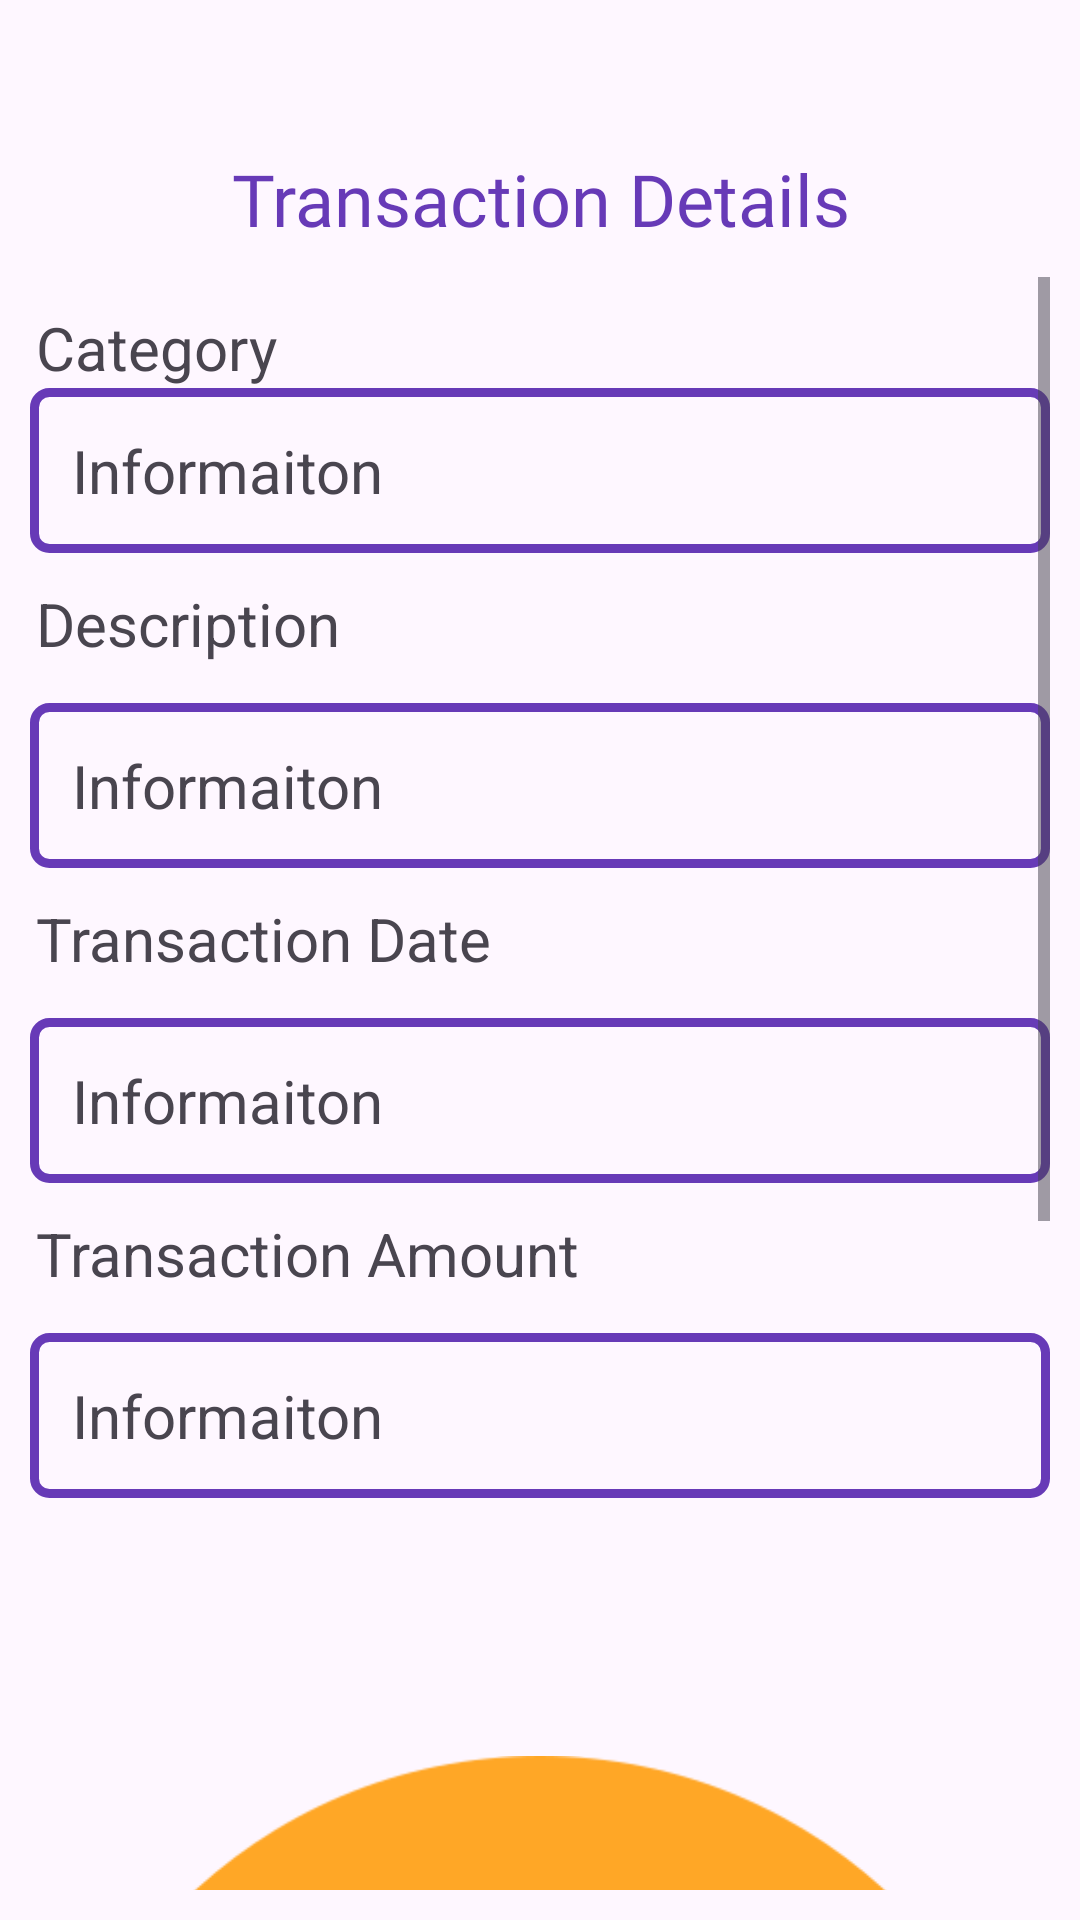

Layout XML and referenced resources for this Android screen:
<!-- AndroidManifest.xml: application theme Theme.PocketNinja -->
<!-- res/layout/activity_expense_details.xml -->
<?xml version="1.0" encoding="utf-8"?>
<androidx.constraintlayout.widget.ConstraintLayout xmlns:android="http://schemas.android.com/apk/res/android"
    xmlns:app="http://schemas.android.com/apk/res-auto"
    xmlns:tools="http://schemas.android.com/tools"
    android:id="@+id/main"
    android:layout_width="match_parent"
    android:layout_height="match_parent"
    tools:context=".ExpenseDetails">

    <LinearLayout
        android:layout_width="match_parent"
        android:layout_height="match_parent"
        android:layout_marginTop="50dp"
        android:orientation="vertical"
        app:layout_constraintBottom_toBottomOf="parent"
        app:layout_constraintEnd_toEndOf="parent"
        app:layout_constraintStart_toStartOf="parent"
        app:layout_constraintTop_toTopOf="parent">

        <TextView
            android:id="@+id/textView3"
            android:layout_width="match_parent"
            android:layout_height="wrap_content"
            android:fontFamily="@font/adamina"
            android:text="Transaction Details"
            android:textAlignment="center"
            android:textColor="#673AB7"
            android:textSize="24sp" />

        <ScrollView
            android:layout_width="match_parent"
            android:layout_height="match_parent"
            android:layout_margin="10dp">

            <LinearLayout
                android:layout_width="match_parent"
                android:layout_height="wrap_content"
                android:orientation="vertical">

                <TextView
                    android:id="@+id/textView6"
                    android:layout_width="match_parent"
                    android:layout_height="wrap_content"
                    android:layout_marginStart="2dp"
                    android:layout_marginTop="10dp"
                    android:text="Category"
                    android:textSize="20sp" />

                <TextView
                    android:id="@+id/CategoryTextView"
                    android:layout_width="match_parent"
                    android:layout_height="wrap_content"
                    android:background="@drawable/textbackround"
                    android:padding="14dp"
                    android:text="Informaiton"
                    android:textSize="20sp" />

                <TextView
                    android:id="@+id/textView9"
                    android:layout_width="match_parent"
                    android:layout_height="wrap_content"
                    android:layout_marginStart="2dp"
                    android:layout_marginTop="10dp"
                    android:text="Description"
                    android:textSize="20sp" />
                <TextView
                    android:id="@+id/DescriptionTextView"
                    android:layout_width="match_parent"
                    android:layout_height="wrap_content"
                    android:background="@drawable/textbackround"
                    android:padding="14dp"
                    android:text="Informaiton"
                    android:textSize="20sp"
                    android:layout_marginTop="13dp"/>

                <TextView
                    android:id="@+id/textView8"
                    android:layout_width="match_parent"
                    android:layout_height="wrap_content"
                    android:layout_marginStart="2dp"
                    android:layout_marginTop="10dp"
                    android:text="Transaction Date"
                    android:textSize="20sp" />
                <TextView
                    android:id="@+id/DateTextView"
                    android:layout_width="match_parent"
                    android:layout_height="wrap_content"
                    android:background="@drawable/textbackround"
                    android:padding="14dp"
                    android:text="Informaiton"
                    android:textSize="20sp"
                    android:layout_marginTop="13dp"/>

                <TextView
                    android:id="@+id/textView"
                    android:layout_width="match_parent"
                    android:layout_height="wrap_content"
                    android:layout_marginStart="2dp"
                    android:layout_marginTop="10dp"
                    android:text="Transaction Amount"
                    android:textSize="20sp" />
                <TextView
                    android:id="@+id/AmountTextView"
                    android:layout_width="match_parent"
                    android:layout_height="wrap_content"
                    android:background="@drawable/textbackround"
                    android:padding="14dp"
                    android:text="Informaiton"
                    android:textSize="20sp"
                    android:layout_marginTop="13dp"/>

                <ImageView
                    android:id="@+id/RecieipimageView"
                    android:layout_width="match_parent"
                    android:layout_height="wrap_content"
                    app:srcCompat="@drawable/budget" />


            </LinearLayout>
        </ScrollView>
    </LinearLayout>
</androidx.constraintlayout.widget.ConstraintLayout>
<!-- resources referenced by this layout -->
<resources>
  <!-- drawable budget: png bitmap (drawable, 18882 bytes) -->
  <!-- drawable textbackround (drawable) -->
  <?xml version="1.0" encoding="utf-8"?>
  <shape xmlns:android="http://schemas.android.com/apk/res/android"
      android:shape="rectangle">
      <corners android:radius="5dp"/>
      <stroke android:color="@color/purple" android:width="3dp"/>
  </shape>
  <style name="Theme.PocketNinja" parent="Base.Theme.PocketNinja" />
  <color name="purple">#673AB7</color>
  <style name="Base.Theme.PocketNinja" parent="Theme.Material3.DayNight.NoActionBar">
          
          <item name="colorPrimary">@color/purple</item>
          <item name="colorPrimaryVariant">@color/purple</item>
          <item name="android:statusBarColor">@color/purple</item>
      </style>
</resources>
